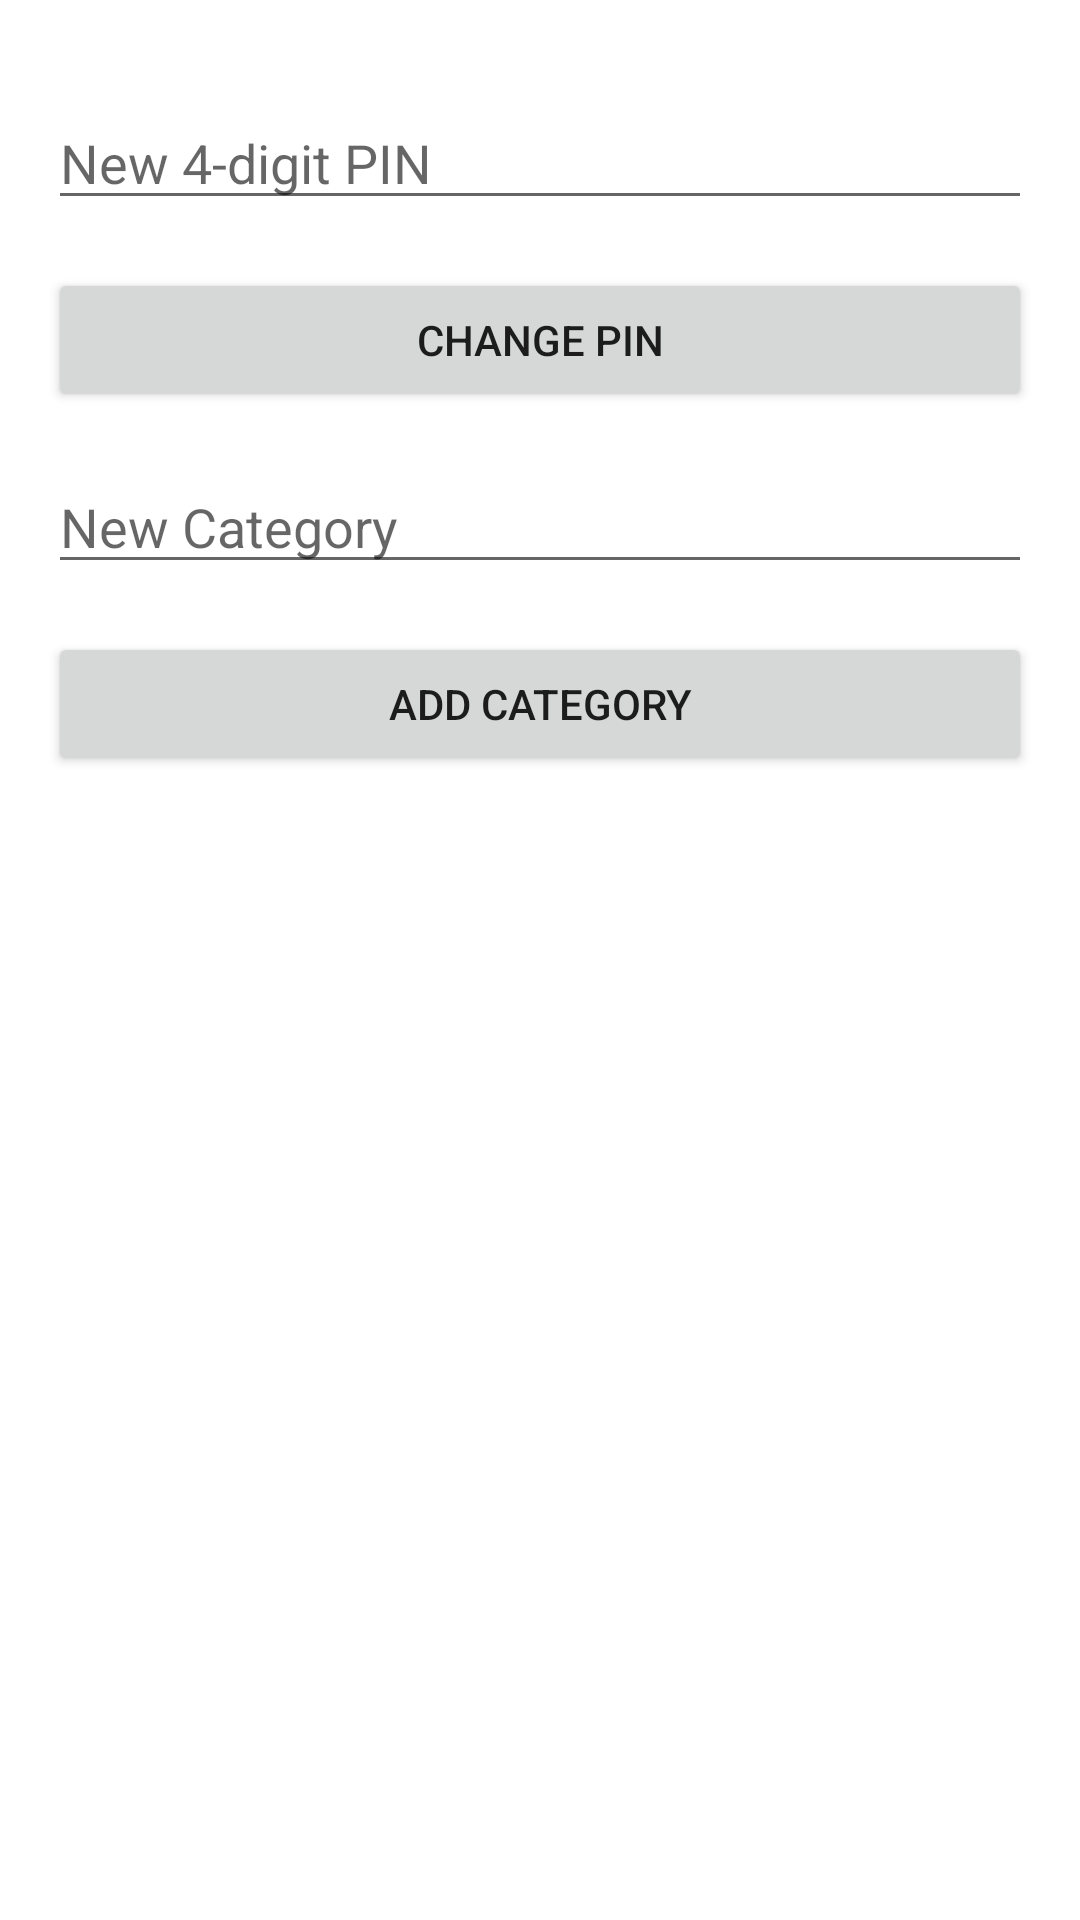

Layout XML and referenced resources for this Android screen:
<!-- AndroidManifest.xml: application theme Theme.ExpensesApp -->
<!-- res/layout/activity_settings.xml -->
<?xml version="1.0" encoding="utf-8"?>
<androidx.constraintlayout.widget.ConstraintLayout xmlns:android="http://schemas.android.com/apk/res/android"
    xmlns:app="http://schemas.android.com/apk/res-auto"
    android:layout_width="match_parent"
    android:layout_height="match_parent"
    android:padding="16dp">

    <EditText
        android:id="@+id/etNewPin"
        android:layout_width="0dp"
        android:layout_height="wrap_content"
        android:hint="New 4-digit PIN"
        android:inputType="numberPassword"
        android:maxLength="4"
        app:layout_constraintEnd_toEndOf="parent"
        app:layout_constraintStart_toStartOf="parent"
        app:layout_constraintTop_toTopOf="parent"
        android:layout_marginTop="16dp" />

    <Button
        android:id="@+id/btnChangePin"
        android:layout_width="0dp"
        android:layout_height="wrap_content"
        android:text="Change PIN"
        app:layout_constraintEnd_toEndOf="parent"
        app:layout_constraintStart_toStartOf="parent"
        app:layout_constraintTop_toBottomOf="@id/etNewPin"
        android:layout_marginTop="16dp" />

    <EditText
        android:id="@+id/etNewCategory"
        android:layout_width="0dp"
        android:layout_height="wrap_content"
        android:hint="New Category"
        android:inputType="text"
        app:layout_constraintEnd_toEndOf="parent"
        app:layout_constraintStart_toStartOf="parent"
        app:layout_constraintTop_toBottomOf="@id/btnChangePin"
        android:layout_marginTop="16dp" />

    <Button
        android:id="@+id/btnAddCategory"
        android:layout_width="0dp"
        android:layout_height="wrap_content"
        android:text="Add Category"
        app:layout_constraintEnd_toEndOf="parent"
        app:layout_constraintStart_toStartOf="parent"
        app:layout_constraintTop_toBottomOf="@id/etNewCategory"
        android:layout_marginTop="16dp" />

    <androidx.recyclerview.widget.RecyclerView
        android:id="@+id/rvCategories"
        android:layout_width="0dp"
        android:layout_height="0dp"
        app:layout_constraintBottom_toBottomOf="parent"
        app:layout_constraintEnd_toEndOf="parent"
        app:layout_constraintStart_toStartOf="parent"
        app:layout_constraintTop_toBottomOf="@id/btnAddCategory"
        android:layout_marginTop="16dp" />

</androidx.constraintlayout.widget.ConstraintLayout>
<!-- resources referenced by this layout -->
<resources>
  <style name="Theme.ExpensesApp" parent="Theme.MaterialComponents.DayNight.DarkActionBar">
          <item name="colorPrimary">@color/blue_500</item>
          <item name="colorPrimaryVariant">@color/blue_700</item>
          <item name="colorOnPrimary">@color/white</item>
          <item name="colorSecondary">@color/orange_200</item>
          <item name="colorSecondaryVariant">@color/orange_700</item>
          <item name="colorOnSecondary">@color/black</item>
      </style>
  <color name="blue_500">#FF2196F3</color>
  <color name="blue_700">#FF1976D2</color>
  <color name="white">#FFFFFFFF</color>
  <color name="orange_200">#FFFFA726</color>
  <color name="orange_700">#FFF57C00</color>
  <color name="black">#FF000000</color>
</resources>
